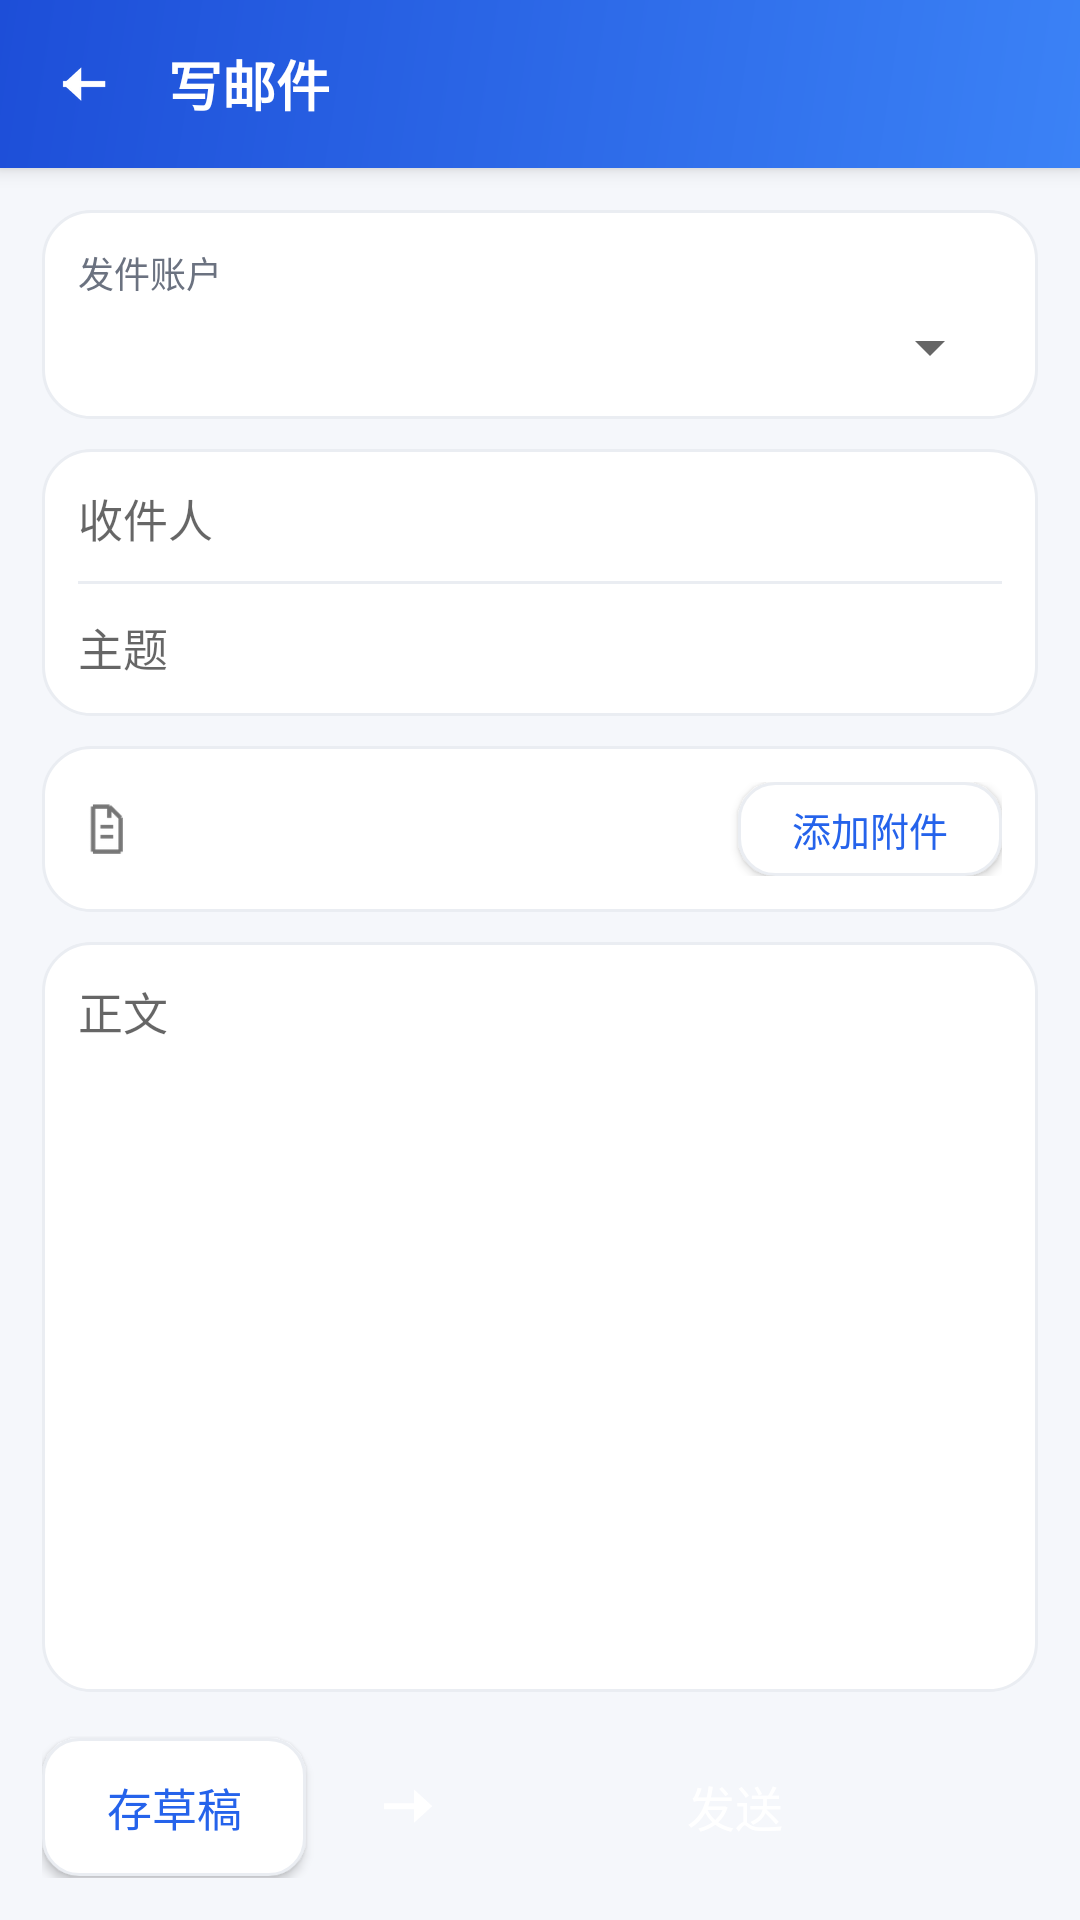

Android layout source for this screen:
<!-- AndroidManifest.xml: application theme AppTheme -->
<!-- res/layout/activity_compose.xml -->
<?xml version="1.0" encoding="utf-8"?>
<LinearLayout xmlns:android="http://schemas.android.com/apk/res/android"
    android:layout_width="match_parent"
    android:layout_height="match_parent"
    android:orientation="vertical">

    <android.widget.Toolbar
        android:id="@+id/toolbar"
        android:layout_width="match_parent"
            android:layout_height="?android:attr/actionBarSize"
            android:background="@drawable/bg_toolbar"
        android:elevation="4dp"
        android:contentInsetStart="0dp"
        android:contentInsetLeft="0dp">

        <LinearLayout
            android:layout_width="match_parent"
            android:layout_height="match_parent"
            android:orientation="horizontal"
            android:gravity="center_vertical"
            android:paddingLeft="6dp"
            android:paddingRight="16dp">

            <ImageButton
                android:id="@+id/btn_back"
                android:layout_width="42dp"
                android:layout_height="42dp"
                android:src="@drawable/ic_back_white"
                android:scaleType="center"
                android:background="?android:attr/selectableItemBackgroundBorderless"
                android:contentDescription="@string/content_back" />

            <TextView
                android:layout_width="0dp"
                android:layout_height="wrap_content"
                android:layout_weight="1"
                android:layout_marginLeft="8dp"
                android:text="@string/bar_title_compose"
                android:textColor="@color/on_primary"
                android:textSize="18sp"
                android:textStyle="bold" />

        </LinearLayout>
    </android.widget.Toolbar>

    <ScrollView
        android:layout_width="match_parent"
        android:layout_height="0dp"
        android:layout_weight="1"
        android:fillViewport="true">

        <LinearLayout
            android:layout_width="match_parent"
            android:layout_height="wrap_content"
            android:orientation="vertical"
            android:padding="14dp">

            
            <LinearLayout
                android:layout_width="match_parent"
                android:layout_height="wrap_content"
                android:orientation="vertical"
                android:padding="12dp"
                android:background="@drawable/bg_card">

                <TextView
                    android:layout_width="wrap_content"
                    android:layout_height="wrap_content"
                    android:text="@string/label_from"
                    android:textColor="@color/sub"
                    android:textSize="12sp" />

                <Spinner
                    android:id="@+id/spinner_from"
                    android:layout_width="match_parent"
                    android:layout_height="wrap_content"
                    android:layout_marginTop="4dp" />

            </LinearLayout>

            
            <LinearLayout
                android:layout_width="match_parent"
                android:layout_height="wrap_content"
                android:orientation="vertical"
                android:layout_marginTop="10dp"
                android:padding="12dp"
                android:background="@drawable/bg_card">

                <EditText
                    android:id="@+id/et_to"
                    android:layout_width="match_parent"
                    android:layout_height="wrap_content"
                    android:hint="@string/hint_to"
                    android:inputType="textEmailAddress"
                    android:background="@android:color/transparent"
                    android:textSize="15sp" />

                <View
                    android:layout_width="match_parent"
                    android:layout_height="1dp"
                    android:layout_marginTop="10dp"
                    android:layout_marginBottom="10dp"
                    android:background="@color/divider" />

                <EditText
                    android:id="@+id/et_subject"
                    android:layout_width="match_parent"
                    android:layout_height="wrap_content"
                    android:hint="@string/hint_subject"
                    android:background="@android:color/transparent"
                    android:textSize="15sp" />

            </LinearLayout>

            
            <LinearLayout
                android:layout_width="match_parent"
                android:layout_height="wrap_content"
                android:orientation="horizontal"
                android:gravity="center_vertical"
                android:layout_marginTop="10dp"
                android:padding="12dp"
                android:background="@drawable/bg_card">

                <ImageView
                    android:layout_width="20dp"
                    android:layout_height="20dp"
                    android:src="@drawable/ic_attach_gray"
                    android:contentDescription="@string/btn_attach" />

                <TextView
                    android:id="@+id/tv_attachments"
                    android:layout_width="0dp"
                    android:layout_height="wrap_content"
                    android:layout_weight="1"
                    android:layout_marginLeft="10dp"
                    android:textSize="13sp"
                    android:textColor="@color/sub"
                    android:singleLine="true"
                    android:ellipsize="end" />

                <Button
                    android:id="@+id/btn_attach"
                    android:layout_width="wrap_content"
                    android:layout_height="wrap_content"
                    android:minHeight="0dp"
                    android:paddingLeft="12dp"
                    android:paddingRight="12dp"
                    android:paddingTop="6dp"
                    android:paddingBottom="6dp"
                    android:text="@string/btn_attach"
                    android:textSize="13sp"
                    android:textColor="@color/primary"
                    android:background="@drawable/btn_outline" />

                <TextView
                    android:id="@+id/btn_clear_attach"
                    android:layout_width="wrap_content"
                    android:layout_height="wrap_content"
                    android:layout_marginLeft="8dp"
                    android:padding="6dp"
                    android:text="@string/btn_clear_attach"
                    android:textSize="13sp"
                    android:textColor="@color/sub"
                    android:background="?android:attr/selectableItemBackground"
                    android:visibility="gone" />

            </LinearLayout>

            
            <EditText
                android:id="@+id/et_body"
                android:layout_width="match_parent"
                android:layout_height="0dp"
                android:layout_weight="1"
                android:minLines="5"
                android:layout_marginTop="10dp"
                android:hint="@string/hint_body"
                android:gravity="top"
                android:padding="12dp"
                android:textSize="15sp"
                android:lineSpacingExtra="3dp"
                android:background="@drawable/bg_card" />

        </LinearLayout>
    </ScrollView>

    <LinearLayout
        android:layout_width="match_parent"
        android:layout_height="wrap_content"
        android:orientation="horizontal"
        android:layout_marginLeft="14dp"
        android:layout_marginRight="14dp"
        android:layout_marginBottom="14dp">

        <Button
            android:id="@+id/btn_save_draft"
            android:layout_width="wrap_content"
            android:layout_height="wrap_content"
            android:minHeight="0dp"
            android:paddingLeft="16dp"
            android:paddingRight="16dp"
            android:paddingTop="12dp"
            android:paddingBottom="12dp"
            android:text="@string/btn_save_draft"
            android:textSize="15sp"
            android:textColor="@color/primary"
            android:background="@drawable/btn_outline" />

        <Button
            android:id="@+id/btn_send"
            android:layout_width="0dp"
            android:layout_height="wrap_content"
            android:layout_weight="1"
            android:layout_marginLeft="10dp"
            android:drawableStart="@drawable/ic_arrow_right_white"
            android:drawablePadding="8dp"
            android:padding="12dp"
            android:text="@string/btn_send"
            android:textColor="@color/on_primary"
            android:textSize="16sp"
            android:background="@drawable/btn_primary" />

    </LinearLayout>

</LinearLayout>
<!-- resources referenced by this layout -->
<resources>
  <color name="divider">#EAEDF2</color>
  <color name="on_primary">#FFFFFF</color>
  <color name="primary">#2563EB</color>
  <color name="sub">#6B7280</color>
  <!-- drawable bg_card (drawable) -->
  <?xml version="1.0" encoding="utf-8"?>
  <shape xmlns:android="http://schemas.android.com/apk/res/android"
      android:shape="rectangle">
      <solid android:color="@color/card" />
      <corners android:radius="16dp" />
      <stroke android:width="1dp" android:color="@color/divider" />
  </shape>
  <!-- drawable bg_toolbar (drawable) -->
  <?xml version="1.0" encoding="utf-8"?>
  <shape xmlns:android="http://schemas.android.com/apk/res/android"
      android:shape="rectangle">
      <gradient
          android:angle="135"
          android:startColor="@color/grad_start"
          android:endColor="@color/grad_end" />
  </shape>
  <!-- drawable btn_outline (drawable) -->
  <?xml version="1.0" encoding="utf-8"?>
  <selector xmlns:android="http://schemas.android.com/apk/res/android">
      <item android:state_pressed="true">
          <shape android:shape="rectangle">
              <solid android:color="@color/primary_light" />
              <corners android:radius="12dp" />
              <stroke android:width="1dp" android:color="@color/primary" />
          </shape>
      </item>
      <item>
          <shape android:shape="rectangle">
              <solid android:color="@color/card" />
              <corners android:radius="12dp" />
              <stroke android:width="1dp" android:color="@color/divider" />
          </shape>
      </item>
  </selector>
  <!-- drawable ic_arrow_right_white: png bitmap (drawable-hdpi, 433 bytes) -->
  <!-- drawable ic_attach_gray: png bitmap (drawable-hdpi, 1065 bytes) -->
  <!-- drawable ic_back_white: png bitmap (drawable-hdpi, 425 bytes) -->
  <string name="bar_title_compose">写邮件</string>
  <string name="btn_attach">添加附件</string>
  <string name="btn_clear_attach">清除</string>
  <string name="btn_save_draft">存草稿</string>
  <string name="btn_send">发送</string>
  <string name="content_back">返回</string>
  <string name="hint_body">正文</string>
  <string name="hint_subject">主题</string>
  <string name="hint_to">收件人</string>
  <string name="label_from">发件账户</string>
  <style name="AppTheme" parent="@android:style/Theme.Material.Light.NoActionBar">
          <item name="android:colorPrimary">@color/primary</item>
          <item name="android:colorPrimaryDark">@color/primary_dark</item>
          <item name="android:colorAccent">@color/primary</item>
          <item name="android:windowBackground">@color/bg</item>
          <item name="android:statusBarColor">@color/primary_dark</item>
      </style>
  <color name="card">#FFFFFF</color>
  <color name="grad_start">#3B82F6</color>
  <color name="grad_end">#1D4ED8</color>
  <color name="primary_light">#EFF4FF</color>
  <color name="primary_dark">#1E3A8A</color>
  <color name="bg">#F5F7FB</color>
</resources>
